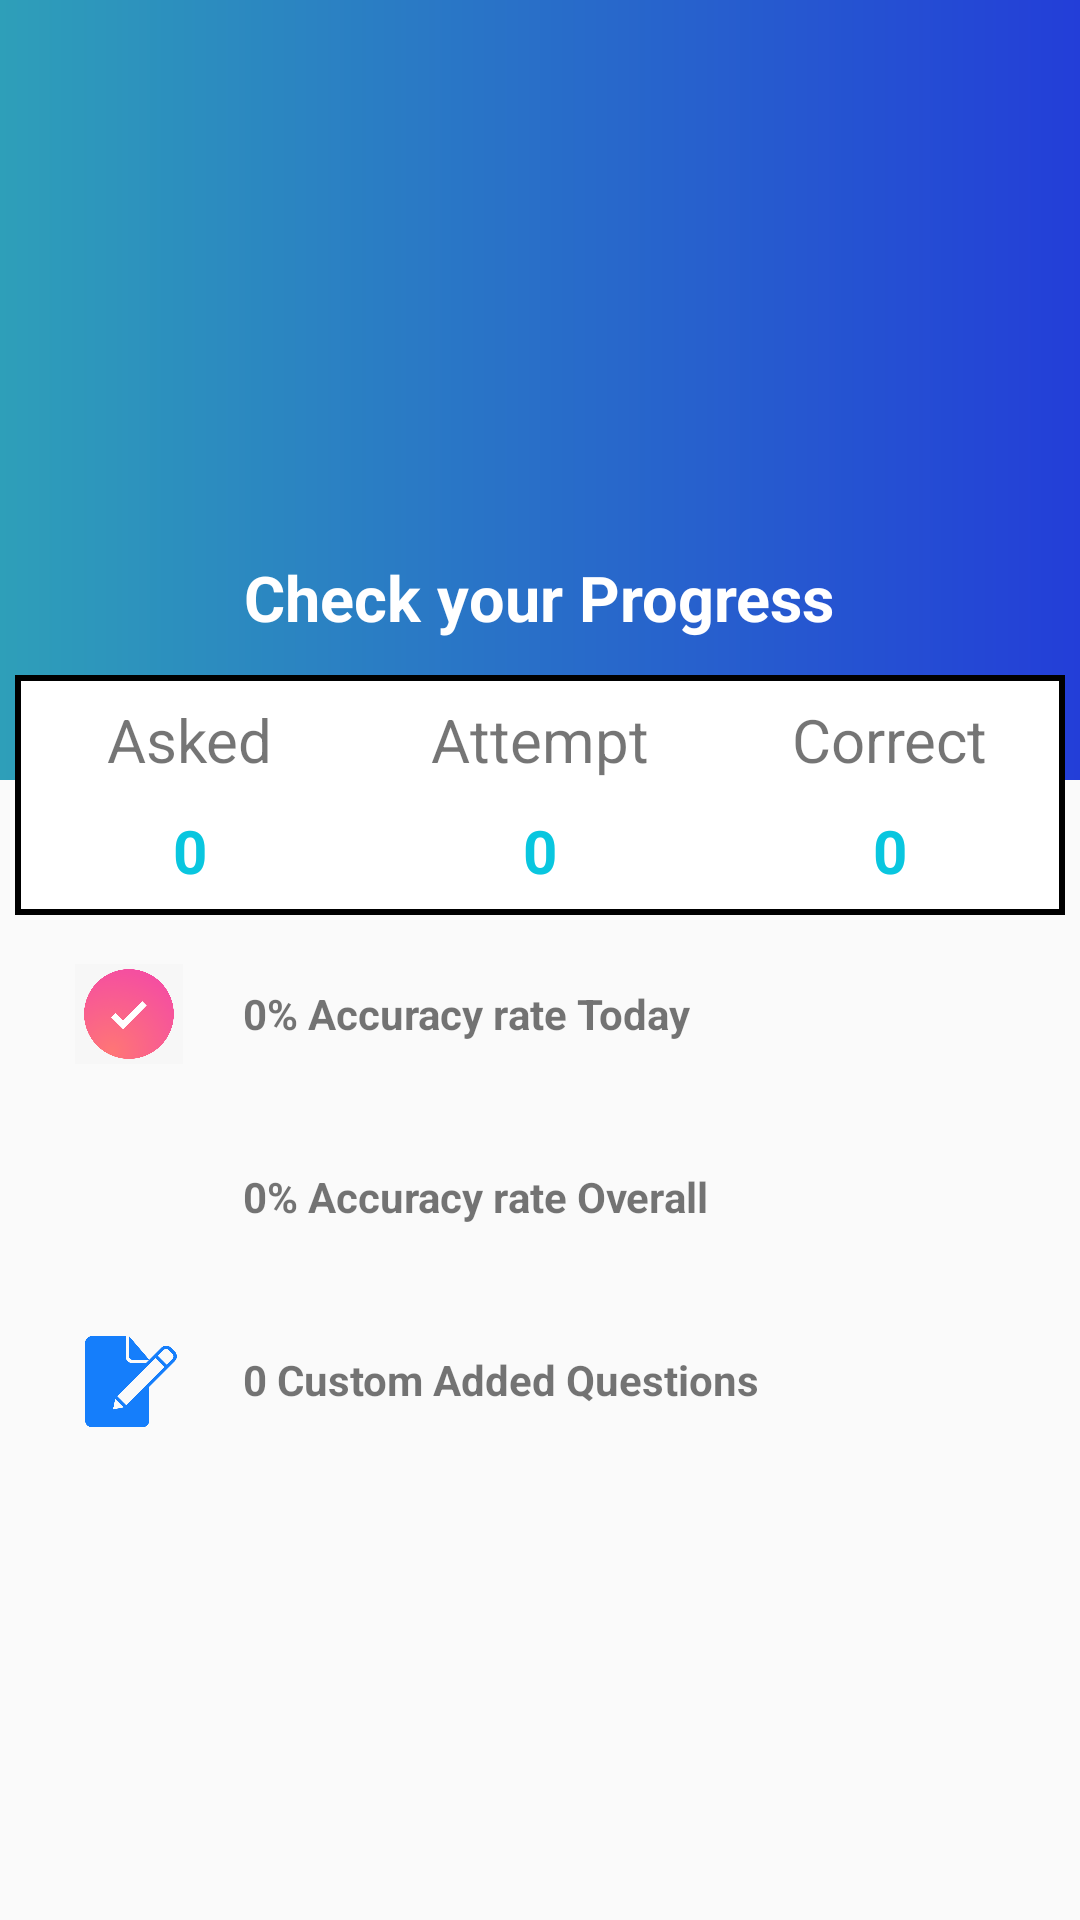

This screen was rendered from an Android layout file. Write that file and the resources it references.
<!-- AndroidManifest.xml: application theme AppTheme -->
<!-- res/layout/activity_profile_page.xml -->
<?xml version="1.0" encoding="utf-8"?>
<LinearLayout xmlns:android="http://schemas.android.com/apk/res/android"
    xmlns:app="http://schemas.android.com/apk/res-auto"
    xmlns:tools="http://schemas.android.com/tools"
    android:layout_width="match_parent"
    android:layout_height="match_parent"
    tools:context=".profilePage"
    android:background="@color/graylight"
    android:orientation="vertical">
    <RelativeLayout
        android:layout_width="match_parent"
        android:layout_height="305dp">
        <LinearLayout
            android:background="@drawable/back1"
            android:layout_width="match_parent"
            android:layout_height="260dp"
            android:orientation="vertical">
            <ImageView
                android:layout_marginTop="25dp"
                android:layout_gravity="center_horizontal"
                android:layout_width="150dp"
                android:layout_height="150dp"
                android:src="@drawable/photocercle"/>
            <TextView
                android:layout_marginTop="10dp"
                android:layout_gravity="center_horizontal"
                android:layout_width="wrap_content"
                android:layout_height="wrap_content"
                android:text="Check your Progress"
                android:textColor="#fff"
                android:textStyle="bold"
                android:textSize="21sp"/>
        </LinearLayout>
        <LinearLayout

            android:background="@drawable/back5"
            android:layout_width="350dp"
            android:layout_height="140dp"
            android:layout_centerHorizontal="true"
            android:layout_marginTop="225dp">
            <LinearLayout
                android:layout_width="match_parent"
                android:layout_height="match_parent"
                android:orientation="horizontal"
                android:weightSum="3">
                <LinearLayout
                    android:gravity="center"
                    android:orientation="vertical"
                    android:layout_width="0dp"
                    android:layout_weight="1"
                    android:layout_height="match_parent">
                    <TextView
                        android:layout_width="wrap_content"
                        android:layout_height="wrap_content"
                        android:text="Asked"
                        android:textSize="20sp"
                        />
                    <TextView
                        android:id="@+id/askedTextView"
                        android:layout_width="wrap_content"
                        android:layout_height="wrap_content"
                        android:text="0"
                        android:textStyle="bold"
                        android:textSize="20sp"
                        android:paddingTop="10dp"
                        android:textColor="@color/startblue"/>

                </LinearLayout>
                <LinearLayout
                    android:gravity="center"
                    android:orientation="vertical"
                    android:layout_width="0dp"
                    android:layout_weight="1"
                    android:layout_height="match_parent">
                    <TextView
                        android:layout_width="wrap_content"
                        android:layout_height="wrap_content"
                        android:text="Attempt"
                        android:textSize="20sp"
                        />
                    <TextView
                        android:id="@+id/attemptTextView"
                        android:layout_width="wrap_content"
                        android:layout_height="wrap_content"
                        android:text="0"
                        android:textStyle="bold"
                        android:textSize="20sp"
                        android:paddingTop="10dp"
                        android:textColor="@color/startblue"/>

                </LinearLayout>
                <LinearLayout
                    android:gravity="center"
                    android:orientation="vertical"
                    android:layout_width="0dp"
                    android:layout_weight="1"
                    android:layout_height="match_parent">
                    <TextView
                        android:layout_width="wrap_content"
                        android:layout_height="wrap_content"
                        android:text="Correct"
                        android:textSize="20sp"
                        />
                    <TextView
                        android:id="@+id/correctTextView"
                        android:layout_width="wrap_content"
                        android:layout_height="wrap_content"
                        android:text="0"
                        android:textStyle="bold"
                        android:textSize="20sp"
                        android:paddingTop="10dp"
                        android:textColor="@color/startblue"/>

                </LinearLayout>
            </LinearLayout>

        </LinearLayout>
    </RelativeLayout>

    <LinearLayout
        android:layout_width="360dp"
        android:layout_height="wrap_content"
        android:orientation="vertical"
        android:layout_gravity="center"
        android:layout_marginTop="15dp">
        <LinearLayout
            android:orientation="horizontal"
            android:paddingLeft="25dp"
            android:layout_width="match_parent"
            android:layout_height="wrap_content">
            <ImageView
                android:layout_width="36dp"
                android:layout_height="36dp"
                android:src="@drawable/correct"/>
            <TextView
                android:id="@+id/accuracyToday"
                android:textStyle="bold"
                android:layout_gravity="center_vertical"
                android:layout_width="wrap_content"
                android:layout_height="wrap_content"
                android:paddingLeft="20dp"
                android:text="0% Accuracy rate Today"/>
        </LinearLayout>
        <LinearLayout
            android:layout_marginTop="25dp"
            android:orientation="horizontal"
            android:paddingLeft="25dp"
            android:layout_width="match_parent"
            android:layout_height="wrap_content">
            <ImageView
                android:layout_width="36dp"
                android:layout_height="36dp"
                android:src="@drawable/camera"/>
            <TextView
                android:id="@+id/overAllAccuracy"
                android:textStyle="bold"
                android:layout_gravity="center_vertical"
                android:layout_width="wrap_content"
                android:layout_height="wrap_content"
                android:paddingLeft="20dp"
                android:text="0% Accuracy rate Overall"/>
        </LinearLayout>
        <LinearLayout
            android:layout_marginTop="25dp"
            android:orientation="horizontal"
            android:paddingLeft="25dp"
            android:layout_width="match_parent"
            android:layout_height="wrap_content">
            <ImageView
                android:layout_width="36dp"
                android:layout_height="36dp"
                android:src="@drawable/editname"/>
            <TextView
                android:id="@+id/customQusTextView"
                android:textStyle="bold"
                android:layout_gravity="center_vertical"
                android:layout_width="wrap_content"
                android:layout_height="wrap_content"
                android:paddingLeft="20dp"
                android:text="0 Custom Added Questions"/>
        </LinearLayout>


    </LinearLayout>



</LinearLayout>
<!-- resources referenced by this layout -->
<resources>
  <color name="graylight">#fafafa</color>
  <color name="startblue">#09c6df</color>
  <!-- drawable back1 (drawable) -->
  <?xml version="1.0" encoding="utf-8"?>
  <shape xmlns:android="http://schemas.android.com/apk/res/android">
      <gradient android:startColor="@color/niceBlue" android:endColor="@color/colorPrimaryDark" android:type="linear"/>
  
  </shape>
  <!-- drawable back5 (drawable) -->
  <?xml version="1.0" encoding="utf-8"?>
  <shape xmlns:android="http://schemas.android.com/apk/res/android">
      <stroke android:width="2sp" />
  
      <solid
          android:color="#ffffff"
          />
  
  </shape>
  <!-- drawable correct: png bitmap (drawable, 128445 bytes) -->
  <!-- drawable editname: png bitmap (drawable, 4861 bytes) -->
  <style name="AppTheme" parent="Theme.AppCompat.Light.NoActionBar">
          
          <item name="colorPrimary">@color/colorPrimary</item>
          <item name="colorPrimaryDark">@color/colorPrimaryDark</item>
          <item name="colorAccent">@color/colorAccent</item>
      </style>
  <color name="niceBlue">#2E9FB9</color>
  <color name="colorPrimaryDark">#233ED8</color>
  <color name="colorPrimary">#008577</color>
  <color name="colorAccent">#D81B60</color>
</resources>
